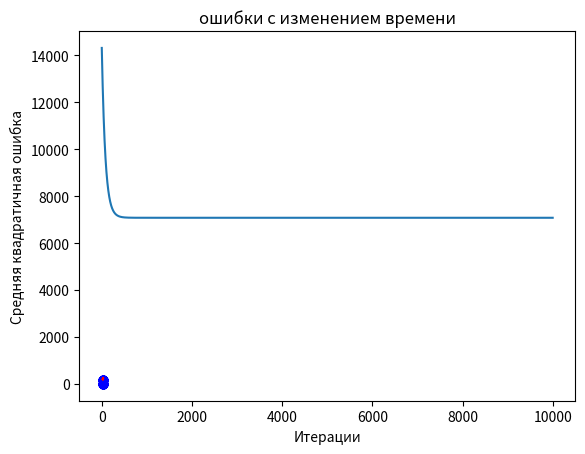

Reproduce this figure in Python.
import random
import numpy as np
import matplotlib.pyplot as plt

# Определение функции перцептрона
def perceptron(x, y, learning_rate, num_iterations,changeble:bool=False):
    # Масштабирование входных данных
    x = (x - np.mean(x, axis=0)) / np.std(x, axis=0)
    # Добавление смещения к входным данным
    x = np.hstack([x, np.ones((x.shape[0], 1))])
    weights = np.zeros((x.shape[1], 1))
    bias = 0
    errors = []
    for i in range(num_iterations):
        # Рассчитать прогнозируемые значения
        y_pred = np.dot(x, weights) + bias
        # Рассчитываем ошибку
        error = y - y_pred
        # Обновляем весовые коэффициенты и смещение
        weights += learning_rate * np.dot(x.T, error)
        bias += learning_rate * np.sum(error)
        # Рассчитываем среднюю квадратичную ошибку
        mse = np.mean(error ** 2)
        errors.append(mse)
        # Понижение скорости обучения с течением времени
        if changeble and i % 100 == 0:
            learning_rate *= 0.99
    # Рассчитываем окончательные прогнозные значения
    y_pred = np.dot(x, weights) + bias
    # Рассчитываем среднеквадратичную ошибку
    rms_error = np.sqrt(np.mean((y - y_pred) ** 2))
    return weights, bias, errors, rms_error


mu = 100
sigma = 5
base = np.random.normal(mu, sigma)
leg = base / 3.8 + np.random.normal(0, 1)
heigh = base * 1.7 + np.random.normal(0, 2)
input_data = np.array([[leg, 1], [leg, heigh]])
# Создаём данные и добавляем их во входной массив
for i in range(15):
    base = np.random.normal(mu, sigma)
    leg = base / 3.8 + np.random.normal(0, 1)
    heigh = base * 1.7 + np.random.normal(0, 2)
    
    new_data = np.array([[leg, 1], [leg, heigh]])
    input_data = np.vstack((input_data, new_data))


# Используя pyplot.scatter, визуализируем и проверяем адекватность исходных данных
plt.scatter(input_data[:, 0], input_data[:, 1], marker='o', color='blue')
plt.xlabel('Нога')
plt.ylabel('Рост')
plt.title('Входные данные')
plt.show()


# Используя перцептрон, изучаем взаимосвязь между ростом и длиной ноги
x = input_data[:, :-1]
y = input_data[:, -1].reshape(-1, 1)

# Обучение перцептрона с изменением скорости обучения
weights, bias, errors, rms_error = perceptron(x, y, 0.0001, 10000, True)

x = np.hstack([x, np.ones((x.shape[0], 1))])

# Рисуем диаграмму рассеяния и прямую линию
plt.scatter(x[:, 0], y, marker='o', color='blue')
plt.plot(x[:, 0], np.dot(x, weights) + bias, color='red')
plt.xlabel('Нога')
plt.ylabel('Рост')
plt.title('Результаты работы перцептрона')
plt.show()

# Вычисляем среднеквадратичную ошибку для перцептрона
y_pred = np.dot(x, weights) + bias
rms_error = np.sqrt(np.mean((y - y_pred) ** 2))
print('RMS error:', rms_error)


# Строим график изменения ошибки со временем
plt.plot(range(len(errors)), errors)
plt.xlabel('Итерации')
plt.ylabel('Средняя квадратичная ошибка')
plt.title('ошибки с изменением времени')
plt.show()